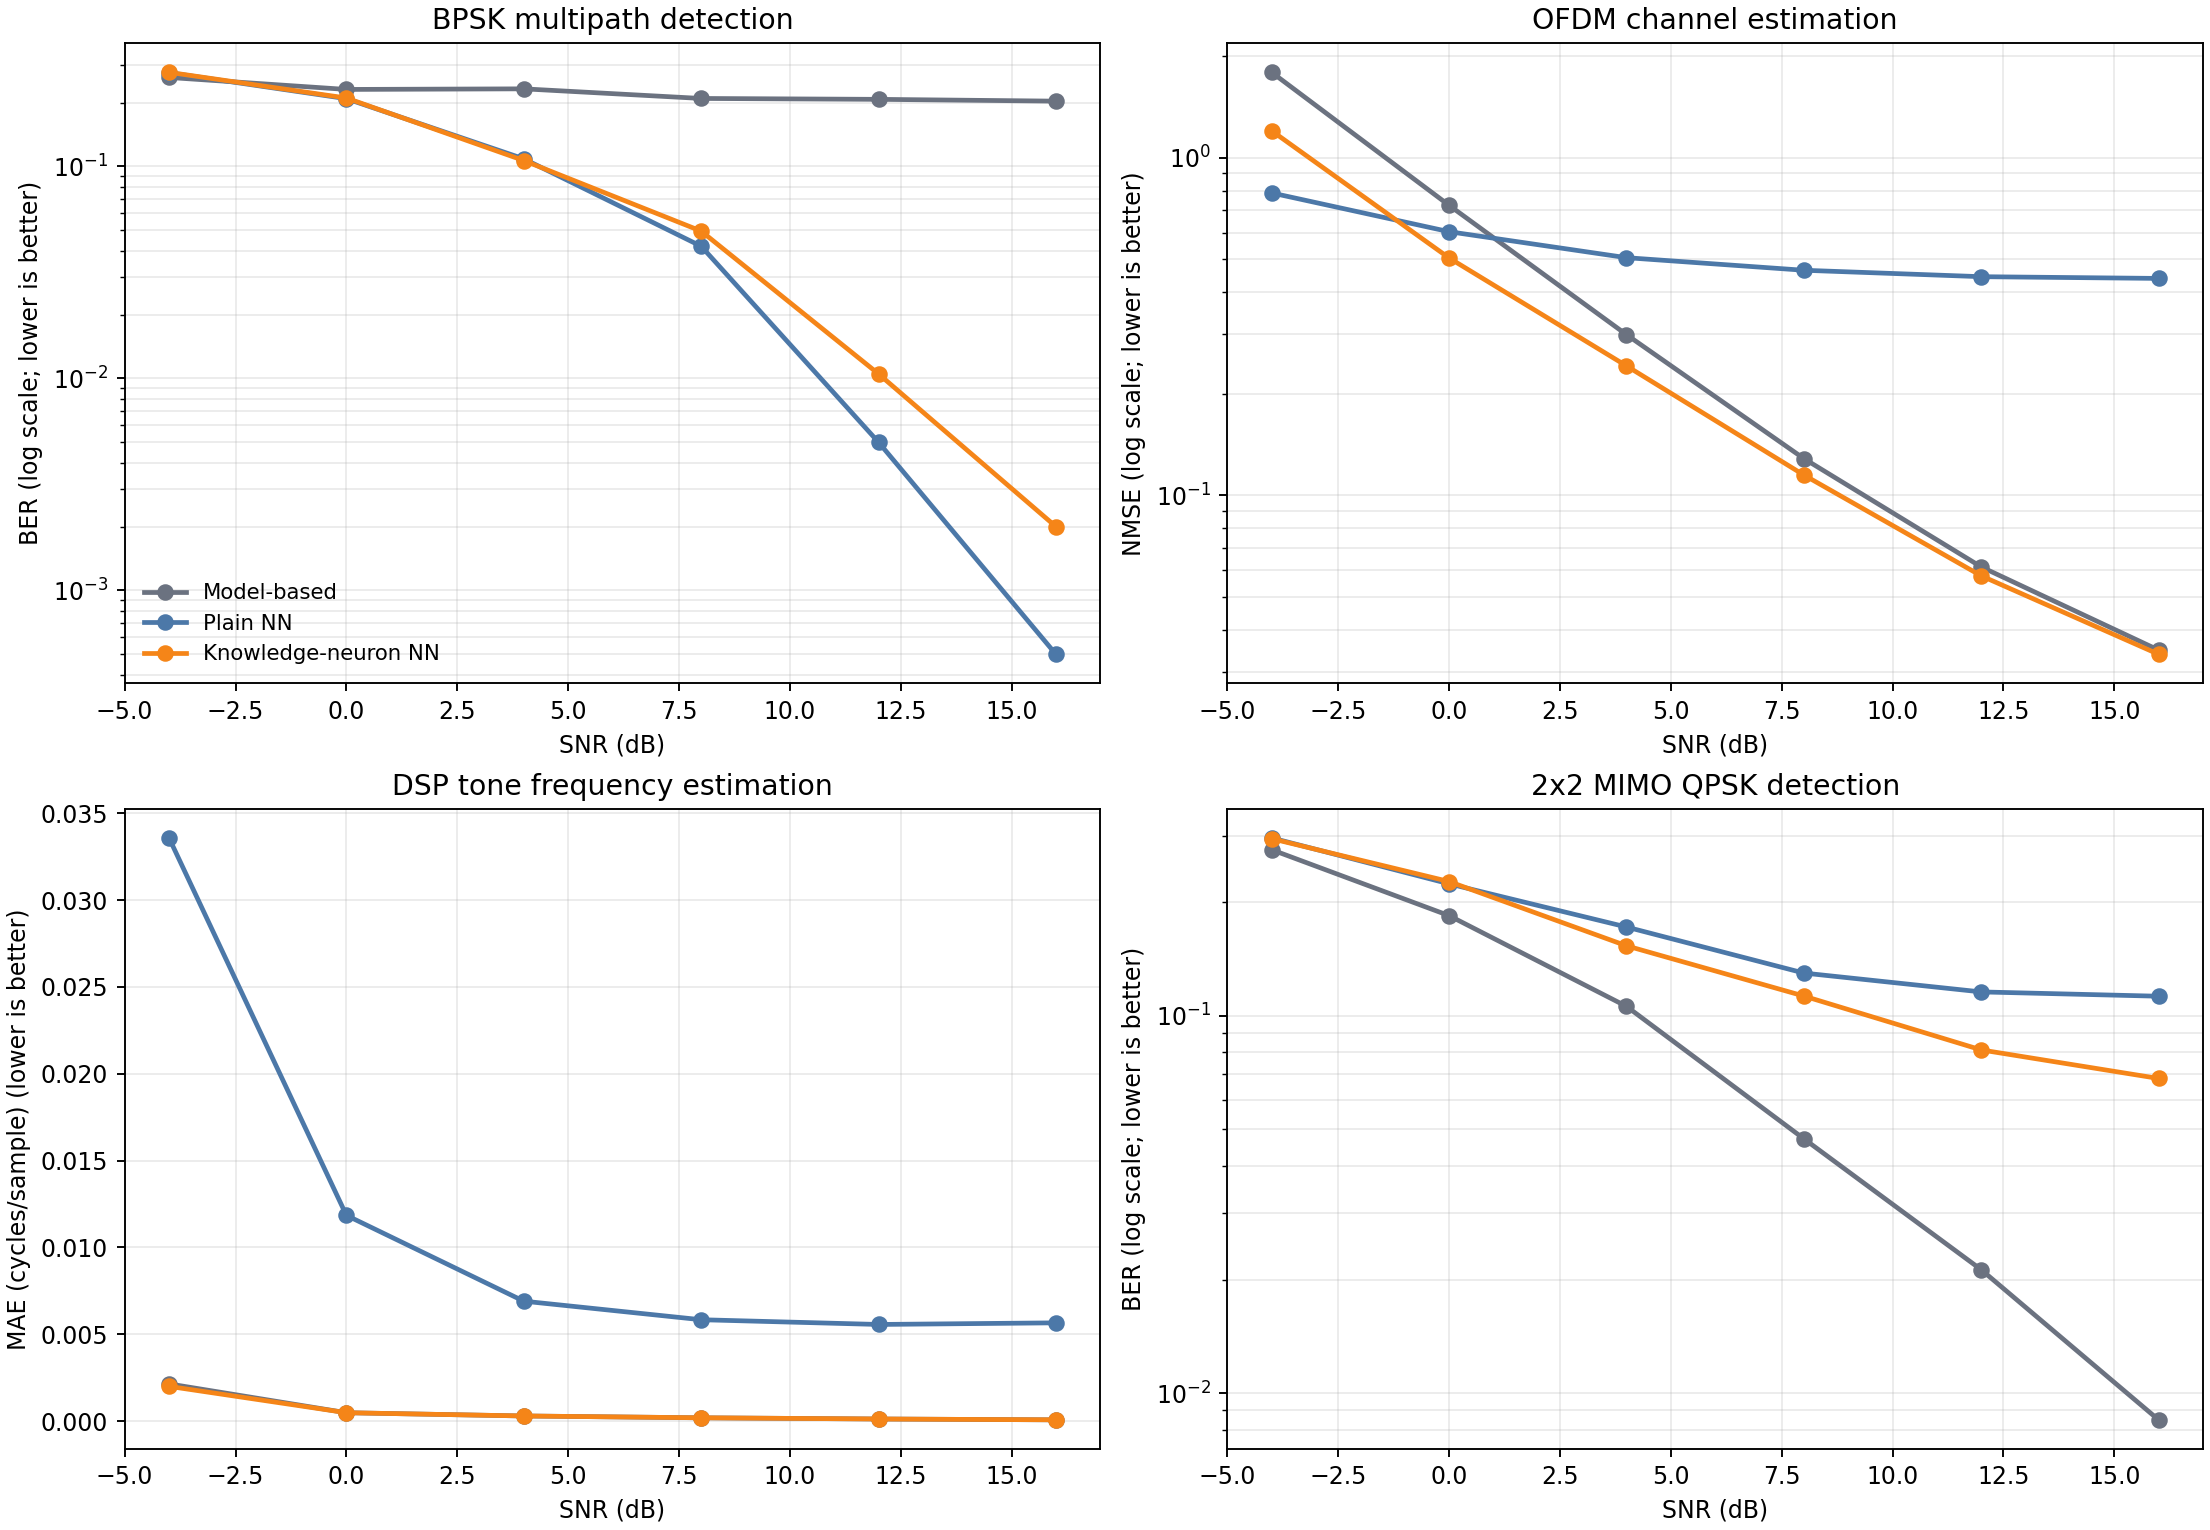

Source data for this figure (header and first rows):
task, method, snr_db, value
bpsk, Model-based, -4.0, 0.2625
bpsk, Plain NN, -4.0, 0.2765
bpsk, Knowledge-neuron NN, -4.0, 0.2775
bpsk, Model-based, 0.0, 0.2305
bpsk, Plain NN, 0.0, 0.2085
bpsk, Knowledge-neuron NN, 0.0, 0.21
bpsk, Model-based, 4.0, 0.232
bpsk, Plain NN, 4.0, 0.1085
bpsk, Knowledge-neuron NN, 4.0, 0.1065
bpsk, Model-based, 8.0, 0.209
bpsk, Plain NN, 8.0, 0.042
bpsk, Knowledge-neuron NN, 8.0, 0.0495
bpsk, Model-based, 12.0, 0.207
bpsk, Plain NN, 12.0, 0.005
bpsk, Knowledge-neuron NN, 12.0, 0.0105
bpsk, Model-based, 16.0, 0.203
bpsk, Plain NN, 16.0, 0.0005
bpsk, Knowledge-neuron NN, 16.0, 0.002
ofdm, Model-based, -4.0, 1.792
ofdm, Plain NN, -4.0, 0.7871
ofdm, Knowledge-neuron NN, -4.0, 1.203
ofdm, Model-based, 0.0, 0.7234
ofdm, Plain NN, 0.0, 0.6043
ofdm, Knowledge-neuron NN, 0.0, 0.5051
ofdm, Model-based, 4.0, 0.2993
ofdm, Plain NN, 4.0, 0.5061
ofdm, Knowledge-neuron NN, 4.0, 0.2418
ofdm, Model-based, 8.0, 0.1285
ofdm, Plain NN, 8.0, 0.4644
ofdm, Knowledge-neuron NN, 8.0, 0.1148
ofdm, Model-based, 12.0, 0.06134
ofdm, Plain NN, 12.0, 0.4445
ofdm, Knowledge-neuron NN, 12.0, 0.05772
ofdm, Model-based, 16.0, 0.03477
ofdm, Plain NN, 16.0, 0.4393
ofdm, Knowledge-neuron NN, 16.0, 0.03379
tone, Model-based, -4.0, 0.002142
tone, Plain NN, -4.0, 0.03358
tone, Knowledge-neuron NN, -4.0, 0.002
tone, Model-based, 0.0, 0.0004808
tone, Plain NN, 0.0, 0.01185
tone, Knowledge-neuron NN, 0.0, 0.0004812
tone, Model-based, 4.0, 0.0002941
tone, Plain NN, 4.0, 0.006905
tone, Knowledge-neuron NN, 4.0, 0.0002948
tone, Model-based, 8.0, 0.000189
tone, Plain NN, 8.0, 0.005836
tone, Knowledge-neuron NN, 8.0, 0.0001896
tone, Model-based, 12.0, 0.0001201
tone, Plain NN, 12.0, 0.005563
tone, Knowledge-neuron NN, 12.0, 0.0001206
tone, Model-based, 16.0, 7.118795474525541e-05
tone, Plain NN, 16.0, 0.005657
tone, Knowledge-neuron NN, 16.0, 7.265691965585575e-05
mimo, Model-based, -4.0, 0.2756
mimo, Plain NN, -4.0, 0.2963
mimo, Knowledge-neuron NN, -4.0, 0.2949
mimo, Model-based, 0.0, 0.1844
mimo, Plain NN, 0.0, 0.2239
mimo, Knowledge-neuron NN, 0.0, 0.227
... 12 more rows
